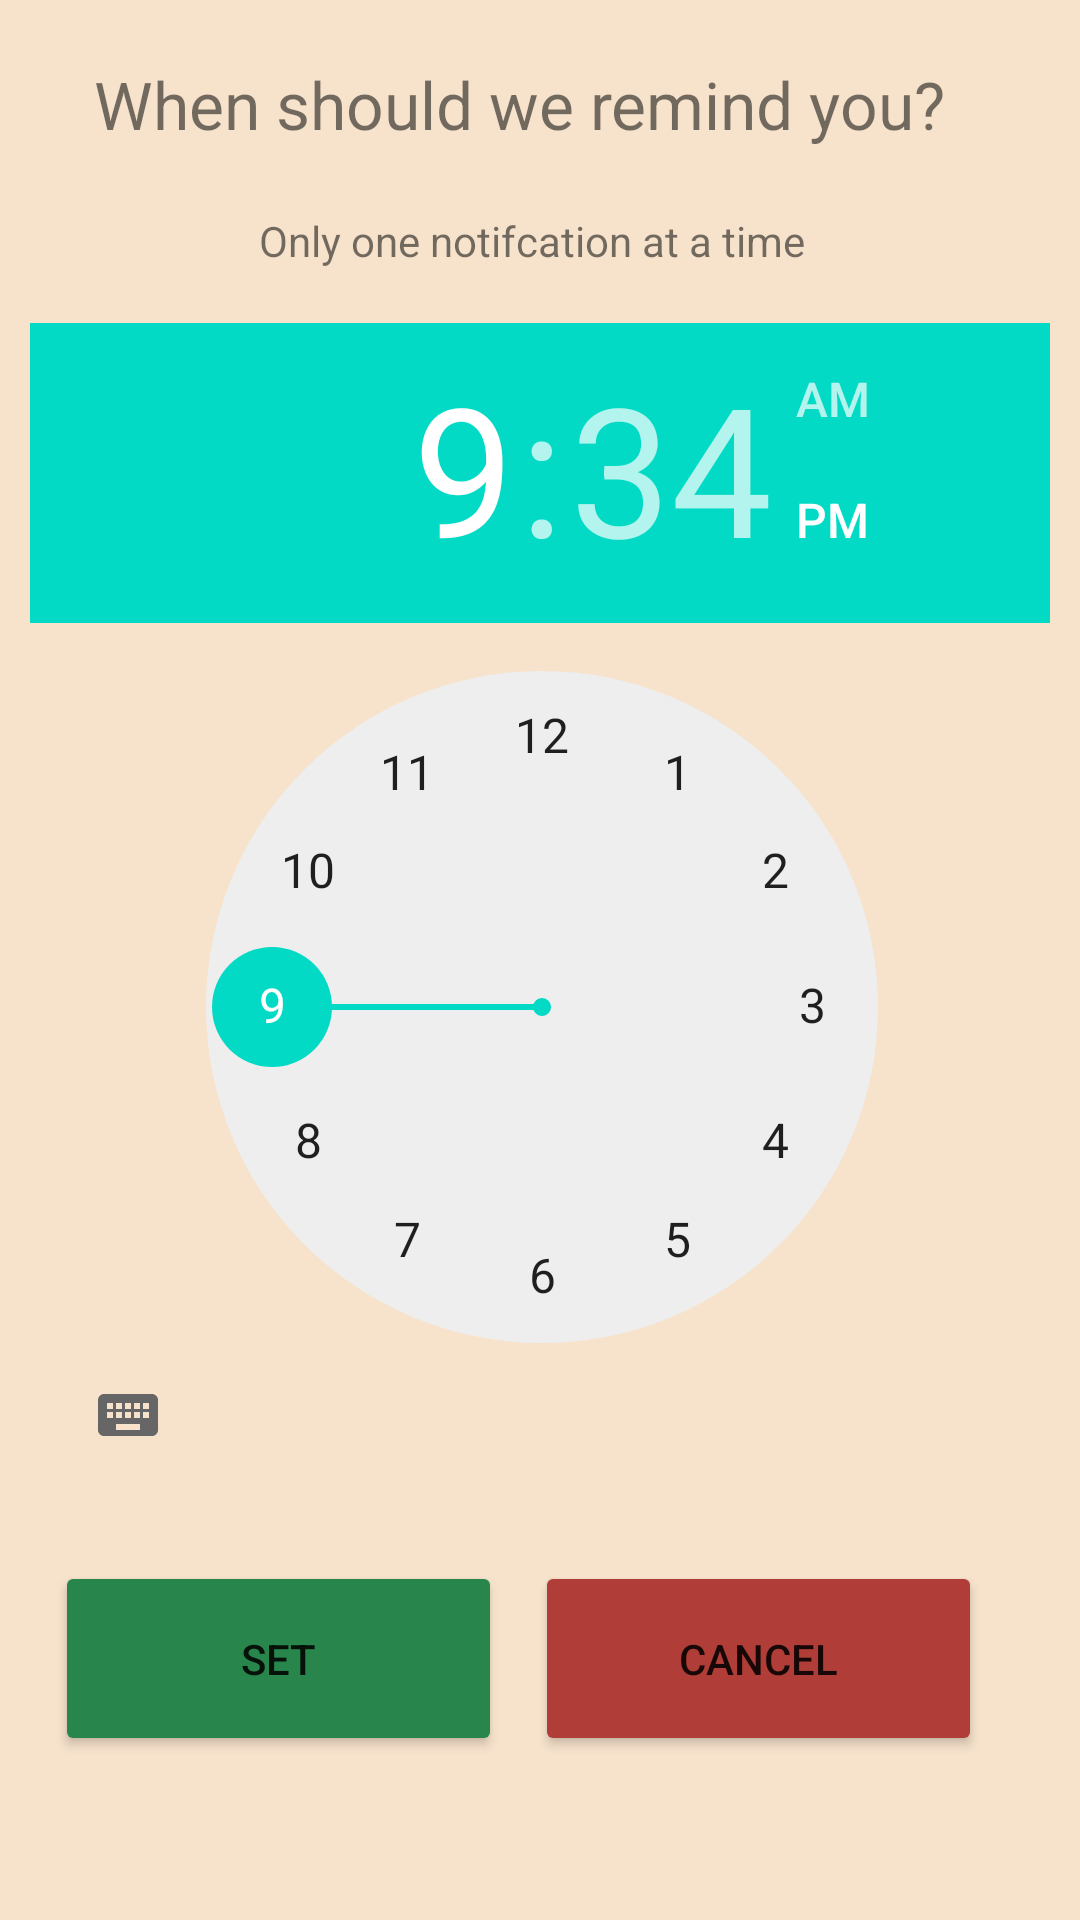

The Android layout XML behind this screen, and the referenced resources:
<!-- AndroidManifest.xml: application theme Theme.TopDogDraft -->
<!-- res/layout/activity_notification_activity.xml -->
<?xml version="1.0" encoding="utf-8"?>
<androidx.constraintlayout.widget.ConstraintLayout xmlns:android="http://schemas.android.com/apk/res/android"
    xmlns:app="http://schemas.android.com/apk/res-auto"
    xmlns:tools="http://schemas.android.com/tools"
    android:layout_width="match_parent"
    android:layout_height="match_parent"
    tools:context=".MainActivity"
    android:orientation="vertical"
    android:gravity="center"
    android:padding="10dp"
    android:background="#f7e3cc">

    <TextView
        android:id="@+id/textView5"
        android:layout_width="189dp"
        android:layout_height="28dp"
        android:text="Only one notifcation at a time"
        android:textSize="14sp"
        app:layout_constraintBottom_toBottomOf="parent"
        app:layout_constraintEnd_toEndOf="@+id/timePicker"
        app:layout_constraintHorizontal_bias="0.503"
        app:layout_constraintStart_toStartOf="@+id/timePicker"
        app:layout_constraintTop_toBottomOf="@+id/textView4"
        app:layout_constraintVertical_bias="0.023" />

    <TimePicker
        android:id="@+id/timePicker"
        android:layout_width="348dp"
        android:layout_height="399dp"
        app:layout_constraintBottom_toBottomOf="parent"
        app:layout_constraintEnd_toEndOf="parent"
        app:layout_constraintHorizontal_bias="0.492"
        app:layout_constraintStart_toStartOf="parent"
        app:layout_constraintTop_toBottomOf="@+id/textView5"
        app:layout_constraintVertical_bias="0.069" />

    <Button
        android:id="@+id/cancelBtn"
        android:layout_width="149dp"
        android:layout_height="65dp"
        android:text="CANCEL"
        app:layout_constraintBottom_toBottomOf="parent"
        app:layout_constraintEnd_toEndOf="parent"
        app:layout_constraintHorizontal_bias="0.881"
        app:layout_constraintStart_toStartOf="parent"
        app:layout_constraintTop_toBottomOf="@+id/timePicker"
        app:layout_constraintVertical_bias="0.232"
        android:backgroundTint="#b03d37"/>

    <Button
        android:id="@+id/setBtn"
        android:layout_width="149dp"
        android:layout_height="65dp"
        android:text="SET"
        app:layout_constraintBottom_toBottomOf="@+id/cancelBtn"
        app:layout_constraintEnd_toStartOf="@+id/cancelBtn"
        app:layout_constraintHorizontal_bias="0.426"
        app:layout_constraintStart_toStartOf="parent"
        app:layout_constraintTop_toTopOf="@+id/cancelBtn"
        app:layout_constraintVertical_bias="0.0"
        android:backgroundTint="#28854b"/>

    <TextView
        android:id="@+id/textView4"
        android:layout_width="296dp"
        android:layout_height="38dp"
        android:text="When should we remind you?"
        android:textSize="22sp"
        app:layout_constraintBottom_toBottomOf="parent"
        app:layout_constraintEnd_toEndOf="@+id/timePicker"
        app:layout_constraintHorizontal_bias="0.48"
        app:layout_constraintStart_toStartOf="@+id/timePicker"
        app:layout_constraintTop_toTopOf="parent"
        app:layout_constraintVertical_bias="0.017" />

</androidx.constraintlayout.widget.ConstraintLayout>
<!-- resources referenced by this layout -->
<resources>
  <style name="Theme.TopDogDraft" parent="Theme.MaterialComponents.DayNight.DarkActionBar">
          
          <item name="colorPrimary">@color/purple_500</item>
          <item name="colorPrimaryVariant">@color/purple_700</item>
          <item name="colorOnPrimary">@color/white</item>
          
          <item name="colorSecondary">@color/teal_200</item>
          <item name="colorSecondaryVariant">@color/teal_700</item>
          <item name="colorOnSecondary">@color/black</item>
          
          <item name="android:statusBarColor" tools:targetApi="l">?attr/colorPrimaryVariant</item>
          
      </style>
  <!-- not gathered from this repository: default colours our renderer supplied (Android Studio template values) -->
  <color name="purple_500">#FF6200EE</color>
  <color name="purple_700">#FF3700B3</color>
  <color name="teal_200">#FF03DAC5</color>
  <color name="teal_700">#FF018786</color>
  <color name="black">#FF000000</color>
  <color name="white">#FFFFFFFF</color>
</resources>
